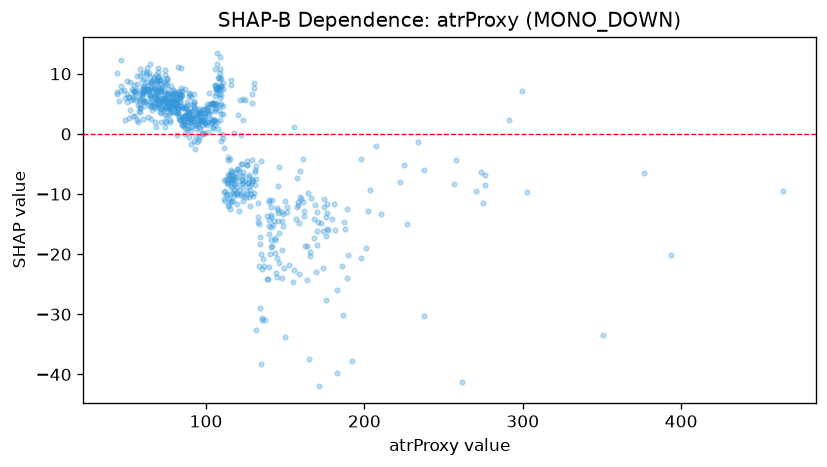

Values plotted in this chart, from the file beside it:
feature_value, shap_value
164.0, -24.32
118.9, -9.757
133.1, -14.73
83.4, 7.146
147.8, -14.49
110.7, 4.646
115.6, -6.779
75.1, 2.982
102.0, 6.866
103.6, 4.92
109.8, 8.167
126.9, -6.847
69.0, 8.681
79.2, 5.452
69.1, 5.743
127.0, -8.687
139.9, -11.02
98.6, 2.754
141.2, -13.82
158.8, -14.88
93.6, 2.588
149.7, -33.83
128.5, -8.317
168.4, -17.25
139.9, -22.16
127.6, -9.34
79.0, 5.341
138.7, -24.08
159.1, -6.187
125.9, -9.925
70.2, 4.954
111.6, -2.326
68.4, 8.513
105.0, 4.797
122.7, -4.94
69.0, 6.441
104.6, 2.104
60.6, 7.716
65.9, 5.478
78.4, 4.434
78.1, 4.997
109.4, 5.022
105.7, 7.994
89.3, 6.833
68.4, 5.659
63.6, 7.463
74.0, 2.084
100.4, 4.496
88.0, 3.214
103.4, 4.898
70.0, 7.466
63.9, 4.828
237.9, -30.37
77.8, 3.67
80.7, 5.106
75.7, 4.893
91.5, 2.115
58.1, 10.81
59.6, 6.858
67.2, 6.223
... 694 more rows
